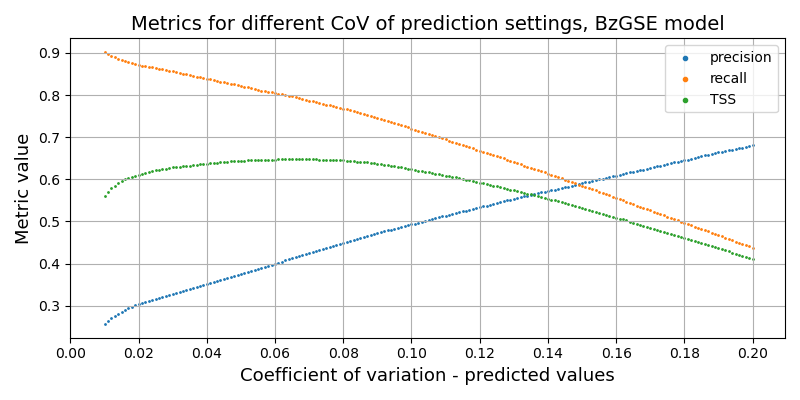

Data behind this chart, as committed beside it:
, cov_true, cov_test, precision, recall, f1, tss, tn, fp, fn, tp
0, 0.5, 0.01, 0.2563, 0.9023, 0.3992, 0.5608, 1354093, 702175, 26200, 242031
1, 0.5, 0.011, 0.2637, 0.8975, 0.4076, 0.5706, 1384091, 672177, 27503, 240728
2, 0.5, 0.012, 0.2702, 0.8929, 0.4148, 0.5782, 1409252, 647016, 28727, 239504
3, 0.5, 0.013, 0.2759, 0.8894, 0.4212, 0.585, 1430288, 625980, 29671, 238560
4, 0.5, 0.014, 0.2815, 0.886, 0.4272, 0.591, 1449618, 606650, 30570, 237661
5, 0.5, 0.015, 0.2861, 0.8829, 0.4322, 0.5955, 1465290, 590978, 31402, 236829
6, 0.5, 0.016, 0.2904, 0.8802, 0.4367, 0.5996, 1479273, 576995, 32141, 236090
7, 0.5, 0.017, 0.2941, 0.8776, 0.4405, 0.6028, 1491153, 565115, 32826, 235405
8, 0.5, 0.018, 0.2975, 0.8753, 0.4441, 0.6057, 1501828, 554440, 33445, 234786
9, 0.5, 0.019, 0.3007, 0.8732, 0.4474, 0.6083, 1511617, 544651, 34016, 234215
10, 0.5, 0.02, 0.3036, 0.8714, 0.4503, 0.6106, 1520128, 536140, 34503, 233728
11, 0.5, 0.021, 0.3064, 0.8698, 0.4532, 0.613, 1528176, 528092, 34911, 233320
12, 0.5, 0.022, 0.3092, 0.8685, 0.456, 0.6154, 1535759, 520509, 35266, 232965
13, 0.5, 0.023, 0.3118, 0.8671, 0.4587, 0.6175, 1542963, 513305, 35637, 232594
14, 0.5, 0.024, 0.3143, 0.8654, 0.4612, 0.6192, 1549925, 506343, 36101, 232130
15, 0.5, 0.025, 0.3168, 0.864, 0.4636, 0.6209, 1556499, 499769, 36484, 231747
16, 0.5, 0.026, 0.3191, 0.8625, 0.4659, 0.6224, 1562667, 493601, 36891, 231340
17, 0.5, 0.027, 0.3217, 0.861, 0.4683, 0.6241, 1569234, 487034, 37289, 230942
18, 0.5, 0.028, 0.324, 0.8593, 0.4706, 0.6254, 1575311, 480957, 37733, 230498
19, 0.5, 0.029, 0.3262, 0.8579, 0.4727, 0.6268, 1581007, 475261, 38107, 230124
20, 0.5, 0.03, 0.3286, 0.8565, 0.4749, 0.6282, 1586839, 469429, 38501, 229730
21, 0.5, 0.031, 0.3309, 0.8547, 0.4771, 0.6293, 1592710, 463558, 38961, 229270
22, 0.5, 0.032, 0.3332, 0.8529, 0.4792, 0.6303, 1598498, 457770, 39457, 228774
23, 0.5, 0.033, 0.3354, 0.851, 0.4812, 0.631, 1603998, 452270, 39976, 228255
24, 0.5, 0.034, 0.3375, 0.8493, 0.4831, 0.6319, 1609151, 447117, 40418, 227813
25, 0.5, 0.035, 0.3397, 0.8473, 0.485, 0.6325, 1614522, 441746, 40957, 227274
26, 0.5, 0.036, 0.3419, 0.8453, 0.4868, 0.633, 1619762, 436506, 41494, 226737
27, 0.5, 0.037, 0.3444, 0.8439, 0.4892, 0.6344, 1625396, 430872, 41863, 226368
28, 0.5, 0.038, 0.347, 0.8423, 0.4915, 0.6355, 1631105, 425163, 42303, 225928
29, 0.5, 0.039, 0.3496, 0.8405, 0.4938, 0.6365, 1636758, 419510, 42777, 225454
30, 0.5, 0.04, 0.352, 0.8389, 0.4959, 0.6374, 1641974, 414294, 43209, 225022
31, 0.5, 0.041, 0.3546, 0.8372, 0.4981, 0.6384, 1647483, 408785, 43681, 224550
32, 0.5, 0.042, 0.3569, 0.8354, 0.5002, 0.6391, 1652532, 403736, 44143, 224088
33, 0.5, 0.043, 0.3593, 0.8335, 0.5022, 0.6397, 1657606, 398662, 44651, 223580
34, 0.5, 0.044, 0.3618, 0.8319, 0.5043, 0.6405, 1662721, 393547, 45083, 223148
35, 0.5, 0.045, 0.3643, 0.8303, 0.5064, 0.6413, 1667629, 388639, 45507, 222724
36, 0.5, 0.046, 0.3668, 0.8286, 0.5085, 0.642, 1672546, 383722, 45969, 222262
37, 0.5, 0.047, 0.3691, 0.8269, 0.5104, 0.6425, 1677135, 379133, 46441, 221790
38, 0.5, 0.048, 0.3714, 0.8252, 0.5123, 0.643, 1681691, 374577, 46885, 221346
39, 0.5, 0.049, 0.3737, 0.8236, 0.5142, 0.6436, 1686054, 370214, 47303, 220928
40, 0.5, 0.05, 0.376, 0.822, 0.516, 0.644, 1690411, 365857, 47753, 220478
41, 0.5, 0.051, 0.3784, 0.8202, 0.5179, 0.6444, 1694889, 361379, 48237, 219994
42, 0.5, 0.052, 0.3808, 0.8184, 0.5197, 0.6448, 1699305, 356963, 48714, 219517
43, 0.5, 0.053, 0.3831, 0.8167, 0.5215, 0.6451, 1703508, 352760, 49178, 219053
44, 0.5, 0.054, 0.3856, 0.8149, 0.5235, 0.6456, 1708010, 348258, 49643, 218588
45, 0.5, 0.055, 0.3878, 0.8131, 0.5251, 0.6456, 1711960, 344308, 50144, 218087
46, 0.5, 0.056, 0.3898, 0.8108, 0.5265, 0.6452, 1715839, 340429, 50754, 217477
47, 0.5, 0.057, 0.3923, 0.8092, 0.5284, 0.6457, 1720038, 336230, 51179, 217052
48, 0.5, 0.058, 0.3946, 0.8077, 0.5302, 0.6461, 1723933, 332335, 51577, 216654
49, 0.5, 0.059, 0.3972, 0.8061, 0.5321, 0.6465, 1728068, 328200, 52014, 216217
50, 0.5, 0.06, 0.3997, 0.8046, 0.5341, 0.647, 1732138, 324130, 52403, 215828
51, 0.5, 0.061, 0.4023, 0.8032, 0.5361, 0.6475, 1736134, 320134, 52784, 215447
52, 0.5, 0.062, 0.4048, 0.8016, 0.5379, 0.6478, 1740087, 316181, 53217, 215014
53, 0.5, 0.063, 0.4074, 0.8001, 0.5398, 0.6482, 1744048, 312220, 53627, 214604
54, 0.5, 0.064, 0.4098, 0.7986, 0.5416, 0.6486, 1747730, 308538, 54019, 214212
55, 0.5, 0.065, 0.4122, 0.7967, 0.5433, 0.6485, 1751538, 304730, 54525, 213706
56, 0.5, 0.066, 0.4146, 0.795, 0.545, 0.6486, 1755217, 301051, 54975, 213256
57, 0.5, 0.067, 0.4172, 0.7928, 0.5467, 0.6483, 1759186, 297082, 55571, 212660
58, 0.5, 0.068, 0.4196, 0.791, 0.5483, 0.6483, 1762790, 293478, 56066, 212165
59, 0.5, 0.069, 0.422, 0.7891, 0.5499, 0.6481, 1766358, 289910, 56580, 211651
... 131 more rows
